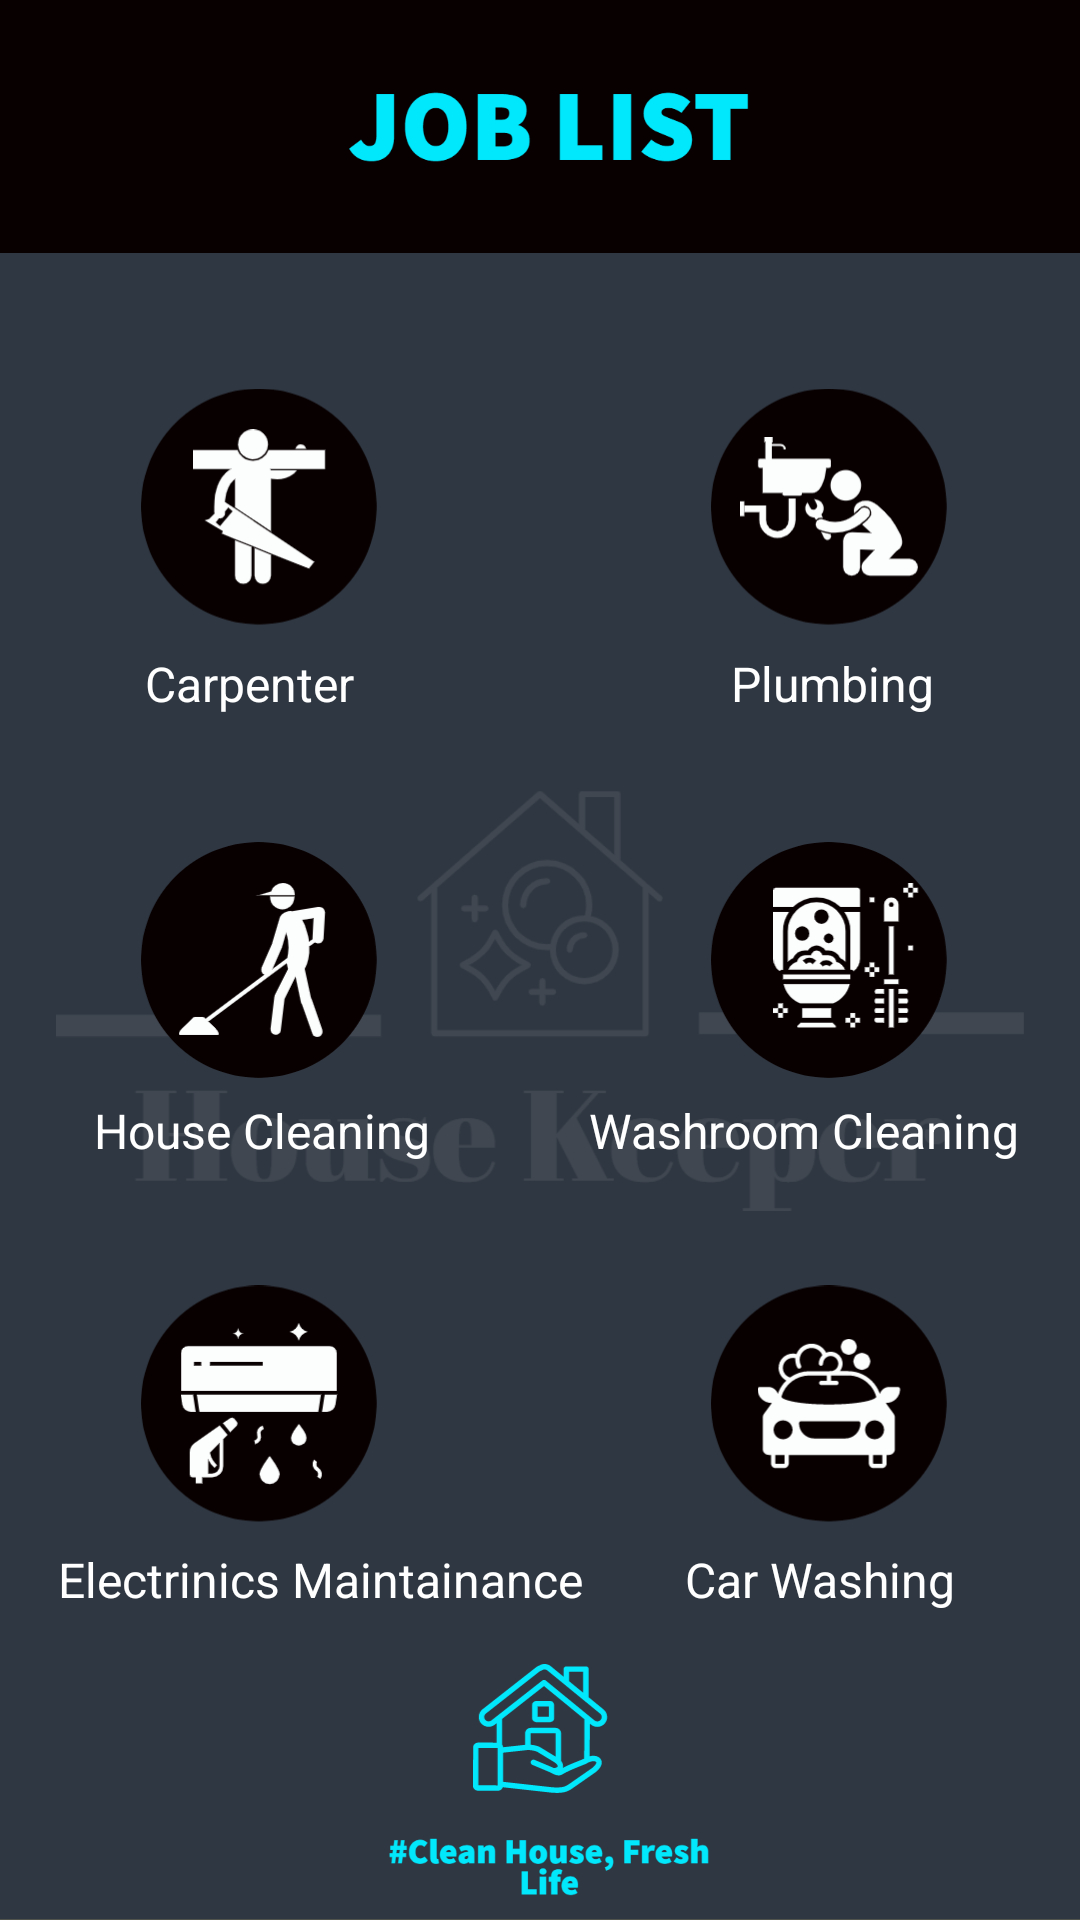

Write the Android layout XML for this screen, with the resource values it uses.
<!-- AndroidManifest.xml: application theme Theme.SDPSEM4 -->
<!-- res/layout/activity_job_list.xml -->
<?xml version="1.0" encoding="utf-8"?>
<androidx.constraintlayout.widget.ConstraintLayout xmlns:android="http://schemas.android.com/apk/res/android"
    xmlns:app="http://schemas.android.com/apk/res-auto"
    xmlns:tools="http://schemas.android.com/tools"
    android:layout_width="match_parent"
    android:layout_height="match_parent"
    android:background="@drawable/my_project__21_"
    tools:context=".JobList">

    <TextView
        android:id="@+id/textView15"
        android:layout_width="wrap_content"
        android:layout_height="wrap_content"
        android:text="Carpenter"
        android:textColor="#FFFFFF"
        android:textSize="16sp"
        android:textStyle="normal"
        app:layout_constraintBottom_toBottomOf="parent"
        app:layout_constraintEnd_toEndOf="parent"
        app:layout_constraintHorizontal_bias="0.167"
        app:layout_constraintStart_toStartOf="parent"
        app:layout_constraintTop_toTopOf="parent"
        app:layout_constraintVertical_bias="0.351" />

    <TextView
        android:id="@+id/textView16"
        android:layout_width="wrap_content"
        android:layout_height="wrap_content"
        android:text="Plumbing"
        android:textColor="#FFFFFF"
        android:textSize="16sp"
        android:textStyle="normal"
        app:layout_constraintBottom_toBottomOf="parent"
        app:layout_constraintEnd_toEndOf="parent"
        app:layout_constraintHorizontal_bias="0.833"
        app:layout_constraintStart_toStartOf="parent"
        app:layout_constraintTop_toTopOf="parent"
        app:layout_constraintVertical_bias="0.351" />

    <TextView
        android:id="@+id/textView17"
        android:layout_width="wrap_content"
        android:layout_height="wrap_content"
        android:text="Washroom Cleaning"
        android:textColor="#FFFFFF"
        android:textSize="16sp"
        android:textStyle="normal"
        app:layout_constraintBottom_toBottomOf="parent"
        app:layout_constraintEnd_toEndOf="parent"
        app:layout_constraintHorizontal_bias="0.906"
        app:layout_constraintStart_toStartOf="parent"
        app:layout_constraintTop_toTopOf="parent"
        app:layout_constraintVertical_bias="0.592" />

    <TextView
        android:id="@+id/textView18"
        android:layout_width="wrap_content"
        android:layout_height="wrap_content"
        android:text="House Cleaning"
        android:textColor="#FFFFFF"
        android:textSize="16sp"
        android:textStyle="normal"
        app:layout_constraintBottom_toBottomOf="parent"
        app:layout_constraintEnd_toEndOf="parent"
        app:layout_constraintHorizontal_bias="0.127"
        app:layout_constraintStart_toStartOf="parent"
        app:layout_constraintTop_toTopOf="parent"
        app:layout_constraintVertical_bias="0.592" />

    <TextView
        android:id="@+id/textView19"
        android:layout_width="wrap_content"
        android:layout_height="wrap_content"
        android:text="Electrinics Maintainance"
        android:textColor="#FFFFFF"
        android:textSize="16sp"
        android:textStyle="normal"
        app:layout_constraintBottom_toBottomOf="parent"
        app:layout_constraintEnd_toEndOf="parent"
        app:layout_constraintHorizontal_bias="0.105"
        app:layout_constraintStart_toStartOf="parent"
        app:layout_constraintTop_toTopOf="parent"
        app:layout_constraintVertical_bias="0.834" />

    <TextView
        android:id="@+id/textView20"
        android:layout_width="wrap_content"
        android:layout_height="wrap_content"
        android:text="Car Washing"
        android:textColor="#FFFFFF"
        android:textSize="16sp"
        android:textStyle="normal"
        app:layout_constraintBottom_toBottomOf="parent"
        app:layout_constraintEnd_toEndOf="parent"
        app:layout_constraintHorizontal_bias="0.847"
        app:layout_constraintStart_toStartOf="parent"
        app:layout_constraintTop_toTopOf="parent"
        app:layout_constraintVertical_bias="0.834" />

    <Button
        android:id="@+id/button_JobList1"
        android:layout_width="82dp"
        android:layout_height="70dp"
        android:background="#00FFFFFF"
        app:layout_constraintBottom_toBottomOf="parent"
        app:layout_constraintEnd_toEndOf="parent"
        app:layout_constraintHorizontal_bias="0.176"
        app:layout_constraintStart_toStartOf="parent"
        app:layout_constraintTop_toTopOf="parent"
        app:layout_constraintVertical_bias="0.239" />

    <Button
        android:id="@+id/button_JobList2"
        android:layout_width="82dp"
        android:layout_height="70dp"
        android:background="#00FFFFFF"
        app:layout_constraintBottom_toBottomOf="parent"
        app:layout_constraintEnd_toEndOf="parent"
        app:layout_constraintHorizontal_bias="0.826"
        app:layout_constraintStart_toStartOf="parent"
        app:layout_constraintTop_toTopOf="parent"
        app:layout_constraintVertical_bias="0.239" />

    <Button
        android:id="@+id/button_JobList3"
        android:layout_width="82dp"
        android:layout_height="70dp"
        android:background="#00FFFFFF"
        app:layout_constraintBottom_toBottomOf="parent"
        app:layout_constraintEnd_toEndOf="parent"
        app:layout_constraintHorizontal_bias="0.176"
        app:layout_constraintStart_toStartOf="parent"
        app:layout_constraintTop_toTopOf="parent"
        app:layout_constraintVertical_bias="0.508" />

    <Button
        android:id="@+id/button_JobList4"
        android:layout_width="82dp"
        android:layout_height="70dp"
        android:background="#00FFFFFF"
        app:layout_constraintBottom_toBottomOf="parent"
        app:layout_constraintEnd_toEndOf="parent"
        app:layout_constraintHorizontal_bias="0.826"
        app:layout_constraintStart_toStartOf="parent"
        app:layout_constraintTop_toTopOf="parent"
        app:layout_constraintVertical_bias="0.499" />

    <Button
        android:id="@+id/button_JobList5"
        android:layout_width="82dp"
        android:layout_height="70dp"
        android:background="#00FFFFFF"
        app:layout_constraintBottom_toBottomOf="parent"
        app:layout_constraintEnd_toEndOf="parent"
        app:layout_constraintHorizontal_bias="0.176"
        app:layout_constraintStart_toStartOf="parent"
        app:layout_constraintTop_toTopOf="parent"
        app:layout_constraintVertical_bias="0.751" />

    <Button
        android:id="@+id/button_JobList6"
        android:layout_width="82dp"
        android:layout_height="70dp"
        android:background="#00FFFFFF"
        app:layout_constraintBottom_toBottomOf="parent"
        app:layout_constraintEnd_toEndOf="parent"
        app:layout_constraintHorizontal_bias="0.826"
        app:layout_constraintStart_toStartOf="parent"
        app:layout_constraintTop_toTopOf="parent"
        app:layout_constraintVertical_bias="0.751" />
</androidx.constraintlayout.widget.ConstraintLayout>
<!-- resources referenced by this layout -->
<resources>
  <!-- drawable my_project__21_: jpg bitmap (drawable, 275570 bytes) -->
  <style name="Theme.SDPSEM4" parent="Theme.MaterialComponents.DayNight.DarkActionBar">
          
          <item name="colorPrimary">@color/purple_500</item>
          <item name="colorPrimaryVariant">@color/purple_700</item>
          <item name="colorOnPrimary">@color/white</item>
          
          <item name="colorSecondary">@color/teal_200</item>
          <item name="colorSecondaryVariant">@color/teal_700</item>
          <item name="colorOnSecondary">@color/black</item>
          
          <item name="android:statusBarColor" tools:targetApi="l">?attr/colorPrimaryVariant</item>
          
      </style>
  <!-- not gathered from this repository: default colours our renderer supplied (Android Studio template values) -->
  <color name="purple_500">#FF6200EE</color>
  <color name="purple_700">#FF3700B3</color>
  <color name="teal_200">#FF03DAC5</color>
  <color name="teal_700">#FF018786</color>
  <color name="black">#FF000000</color>
  <color name="white">#FFFFFFFF</color>
</resources>
